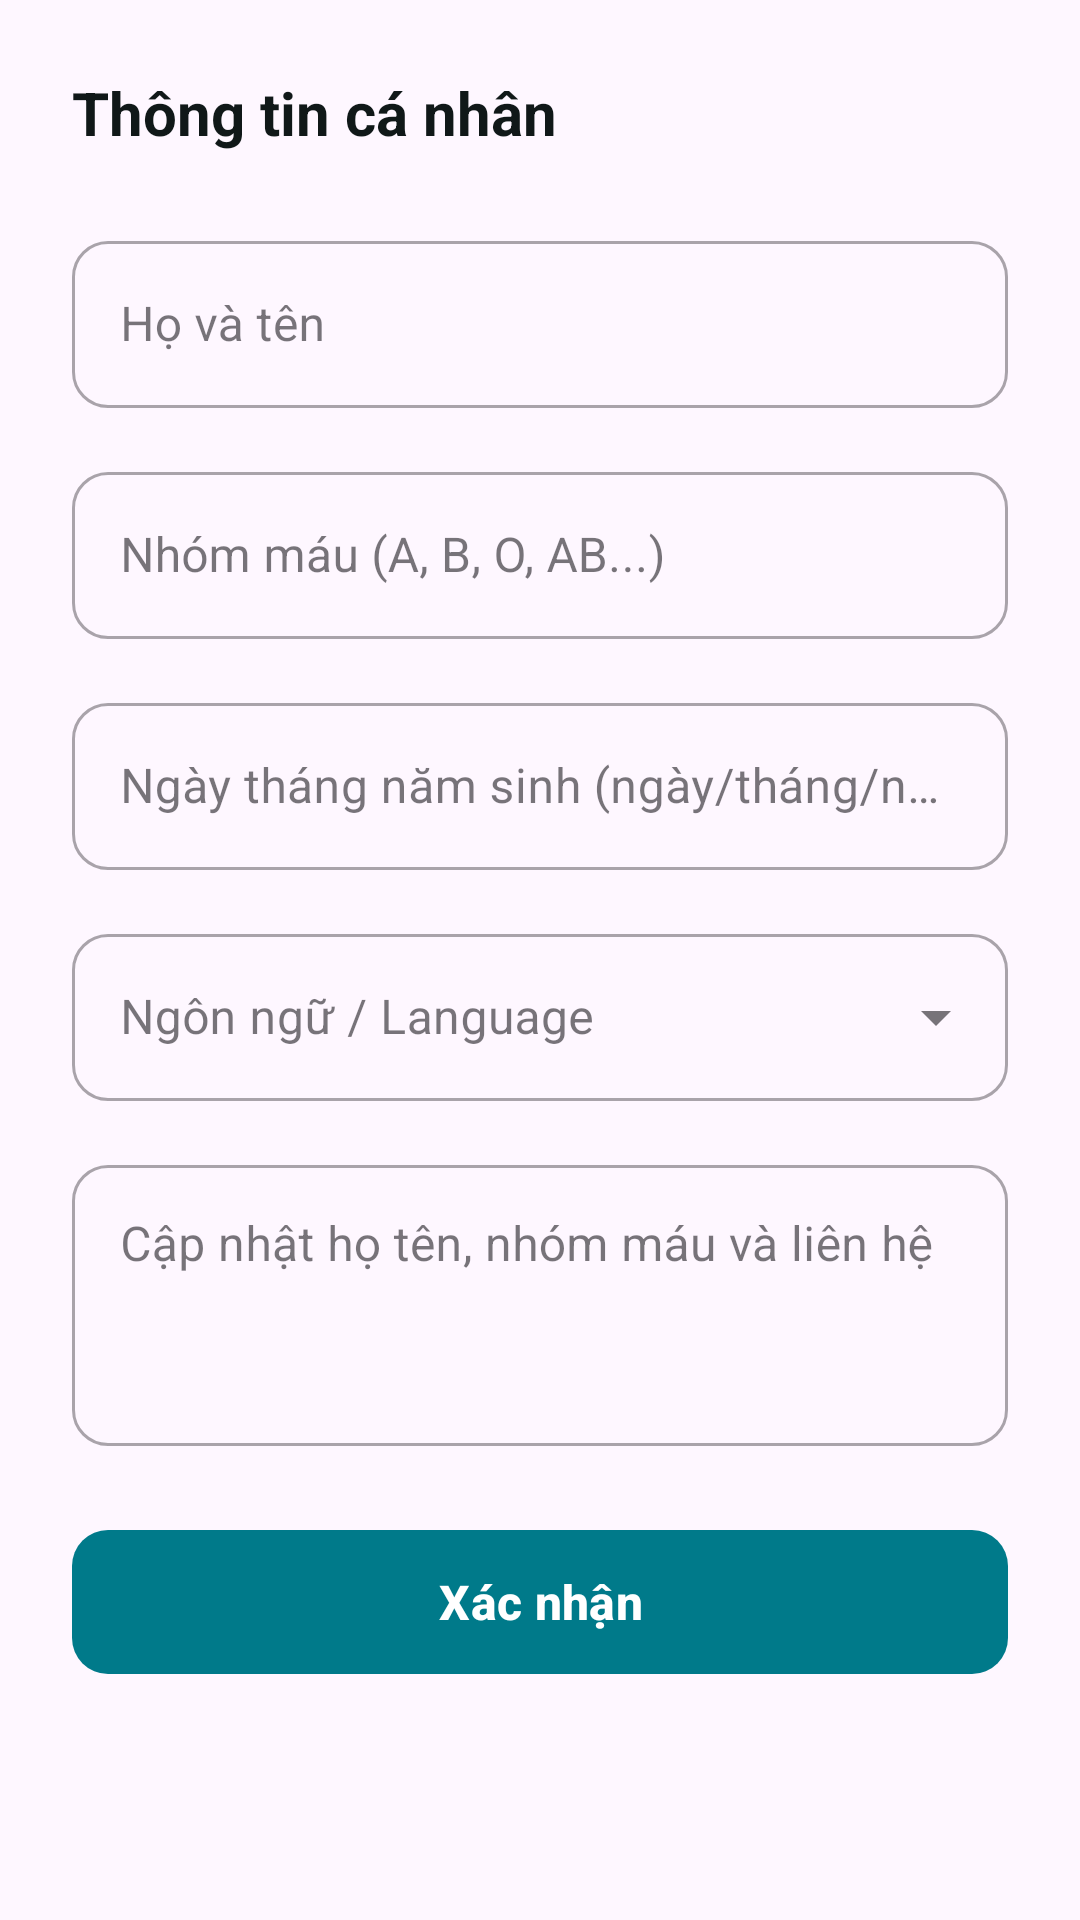

Write the Android layout XML for this screen, with the resource values it uses.
<!-- AndroidManifest.xml: application theme Theme.EmergencyLastJournal -->
<!-- res/layout/dialog_personal_info.xml -->
<?xml version="1.0" encoding="utf-8"?>
<androidx.core.widget.NestedScrollView xmlns:android="http://schemas.android.com/apk/res/android"
    xmlns:app="http://schemas.android.com/apk/res-auto"
    android:layout_width="match_parent"
    android:layout_height="wrap_content">

    <LinearLayout
        android:layout_width="match_parent"
        android:layout_height="wrap_content"
        android:orientation="vertical"
        android:padding="24dp">

        <TextView
            android:layout_width="wrap_content"
            android:layout_height="wrap_content"
            android:layout_marginBottom="24dp"
            android:text="@string/personal_info_card_title"
            android:textColor="@color/text_dark"
            android:textSize="20sp"
            android:textStyle="bold" />

        <com.google.android.material.textfield.TextInputLayout
            style="@style/Widget.MaterialComponents.TextInputLayout.OutlinedBox"
            android:layout_width="match_parent"
            android:layout_height="wrap_content"
            android:layout_marginBottom="16dp"
            android:hint="@string/full_name_hint"
            app:boxCornerRadiusBottomEnd="12dp"
            app:boxCornerRadiusBottomStart="12dp"
            app:boxCornerRadiusTopEnd="12dp"
            app:boxCornerRadiusTopStart="12dp">

            <com.google.android.material.textfield.TextInputEditText
                android:id="@+id/etUserName"
                android:layout_width="match_parent"
                android:layout_height="wrap_content"
                android:inputType="textPersonName" />
        </com.google.android.material.textfield.TextInputLayout>

        <com.google.android.material.textfield.TextInputLayout
            style="@style/Widget.MaterialComponents.TextInputLayout.OutlinedBox"
            android:layout_width="match_parent"
            android:layout_height="wrap_content"
            android:layout_marginBottom="16dp"
            android:hint="@string/blood_type_hint"
            app:boxCornerRadiusBottomEnd="12dp"
            app:boxCornerRadiusBottomStart="12dp"
            app:boxCornerRadiusTopEnd="12dp"
            app:boxCornerRadiusTopStart="12dp">

            <com.google.android.material.textfield.TextInputEditText
                android:id="@+id/etBloodType"
                android:layout_width="match_parent"
                android:layout_height="wrap_content"
                android:inputType="text" />
        </com.google.android.material.textfield.TextInputLayout>

        <com.google.android.material.textfield.TextInputLayout
            style="@style/Widget.MaterialComponents.TextInputLayout.OutlinedBox"
            android:layout_width="match_parent"
            android:layout_height="wrap_content"
            android:layout_marginBottom="16dp"
            android:hint="@string/dob_hint"
            app:boxCornerRadiusBottomEnd="12dp"
            app:boxCornerRadiusBottomStart="12dp"
            app:boxCornerRadiusTopEnd="12dp"
            app:boxCornerRadiusTopStart="12dp">

            <com.google.android.material.textfield.TextInputEditText
                android:id="@+id/etUserDob"
                android:layout_width="match_parent"
                android:layout_height="wrap_content"
                android:inputType="text" />
        </com.google.android.material.textfield.TextInputLayout>

        <com.google.android.material.textfield.TextInputLayout
            style="@style/Widget.MaterialComponents.TextInputLayout.OutlinedBox.ExposedDropdownMenu"
            android:layout_width="match_parent"
            android:layout_height="wrap_content"
            android:layout_marginBottom="16dp"
            android:hint="@string/language_card_title"
            app:boxCornerRadiusBottomEnd="12dp"
            app:boxCornerRadiusBottomStart="12dp"
            app:boxCornerRadiusTopEnd="12dp"
            app:boxCornerRadiusTopStart="12dp">

            <AutoCompleteTextView
                android:id="@+id/actvLanguage"
                android:layout_width="match_parent"
                android:layout_height="wrap_content"
                android:inputType="none" />
        </com.google.android.material.textfield.TextInputLayout>

        <com.google.android.material.textfield.TextInputLayout
            style="@style/Widget.MaterialComponents.TextInputLayout.OutlinedBox"
            android:layout_width="match_parent"
            android:layout_height="wrap_content"
            android:layout_marginBottom="24dp"
            android:hint="@string/personal_info_card_desc"
            app:boxCornerRadiusBottomEnd="12dp"
            app:boxCornerRadiusBottomStart="12dp"
            app:boxCornerRadiusTopEnd="12dp"
            app:boxCornerRadiusTopStart="12dp">

            <com.google.android.material.textfield.TextInputEditText
                android:id="@+id/etMedicalNotes"
                android:layout_width="match_parent"
                android:layout_height="wrap_content"
                android:gravity="top"
                android:inputType="textMultiLine"
                android:minLines="3" />
        </com.google.android.material.textfield.TextInputLayout>

        <com.google.android.material.button.MaterialButton
            android:id="@+id/btnSaveDialog"
            android:layout_width="match_parent"
            android:layout_height="56dp"
            android:text="@string/confirm"
            android:textAllCaps="false"
            android:textSize="16sp"
            android:textStyle="bold"
            app:cornerRadius="12dp" />

    </LinearLayout>
</androidx.core.widget.NestedScrollView>
<!-- resources referenced by this layout -->
<resources>
  <color name="text_dark">#101818</color>
  <string name="blood_type_hint">Nhóm máu (A, B, O, AB...)</string>
  <string name="confirm">Xác nhận</string>
  <string name="dob_hint">Ngày tháng năm sinh (ngày/tháng/năm)</string>
  <string name="full_name_hint">Họ và tên</string>
  <string name="language_card_title">Ngôn ngữ / Language</string>
  <string name="personal_info_card_desc">Cập nhật họ tên, nhóm máu và liên hệ</string>
  <string name="personal_info_card_title">Thông tin cá nhân</string>
  <style name="Theme.EmergencyLastJournal" parent="Base.Theme.EmergencyLastJournal" />
  <style name="Base.Theme.EmergencyLastJournal" parent="Theme.Material3.DayNight.NoActionBar">
          
          <item name="colorPrimary">@color/primary</item>
          <item name="colorSecondary">@color/secondary</item>
          <item name="android:statusBarColor">?android:attr/colorBackground</item>
          <item name="android:windowLightStatusBar">true</item>
  
          
          <item name="android:editTextColor">@color/text_dark</item>
          <item name="android:textColorPrimary">@color/text_dark</item>
          <item name="android:textColorHint">@color/text_muted</item>
      </style>
  <color name="primary">#007a8a</color>
  <color name="secondary">#007a8a</color>
  <color name="text_muted">#5e878d</color>
</resources>
